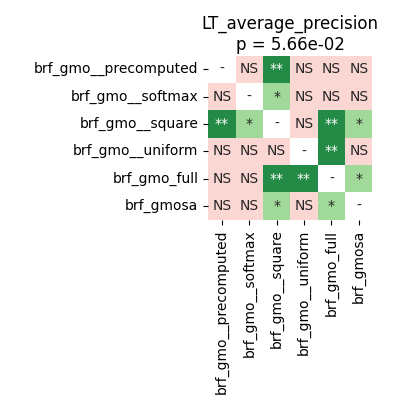

Data behind this chart, as committed beside it:
	brf_gmo__precomputed	brf_gmo__softmax	brf_gmo__square	brf_gmo__uniform	brf_gmo_full	brf_gmosa
brf_gmo__precomputed	1.0	0.8795	0.004349	0.06289	0.1274	0.9799
brf_gmo__softmax	0.8795	1.0	0.01907	0.06439	0.07599	0.8795
brf_gmo__square	0.004349	0.01907	1.0	0.289	0.004349	0.01907
brf_gmo__uniform	0.06289	0.06439	0.289	1.0	0.006561	0.06213
brf_gmo_full	0.1274	0.07599	0.004349	0.006561	1.0	0.01907
brf_gmosa	0.9799	0.8795	0.01907	0.06213	0.01907	1.0
